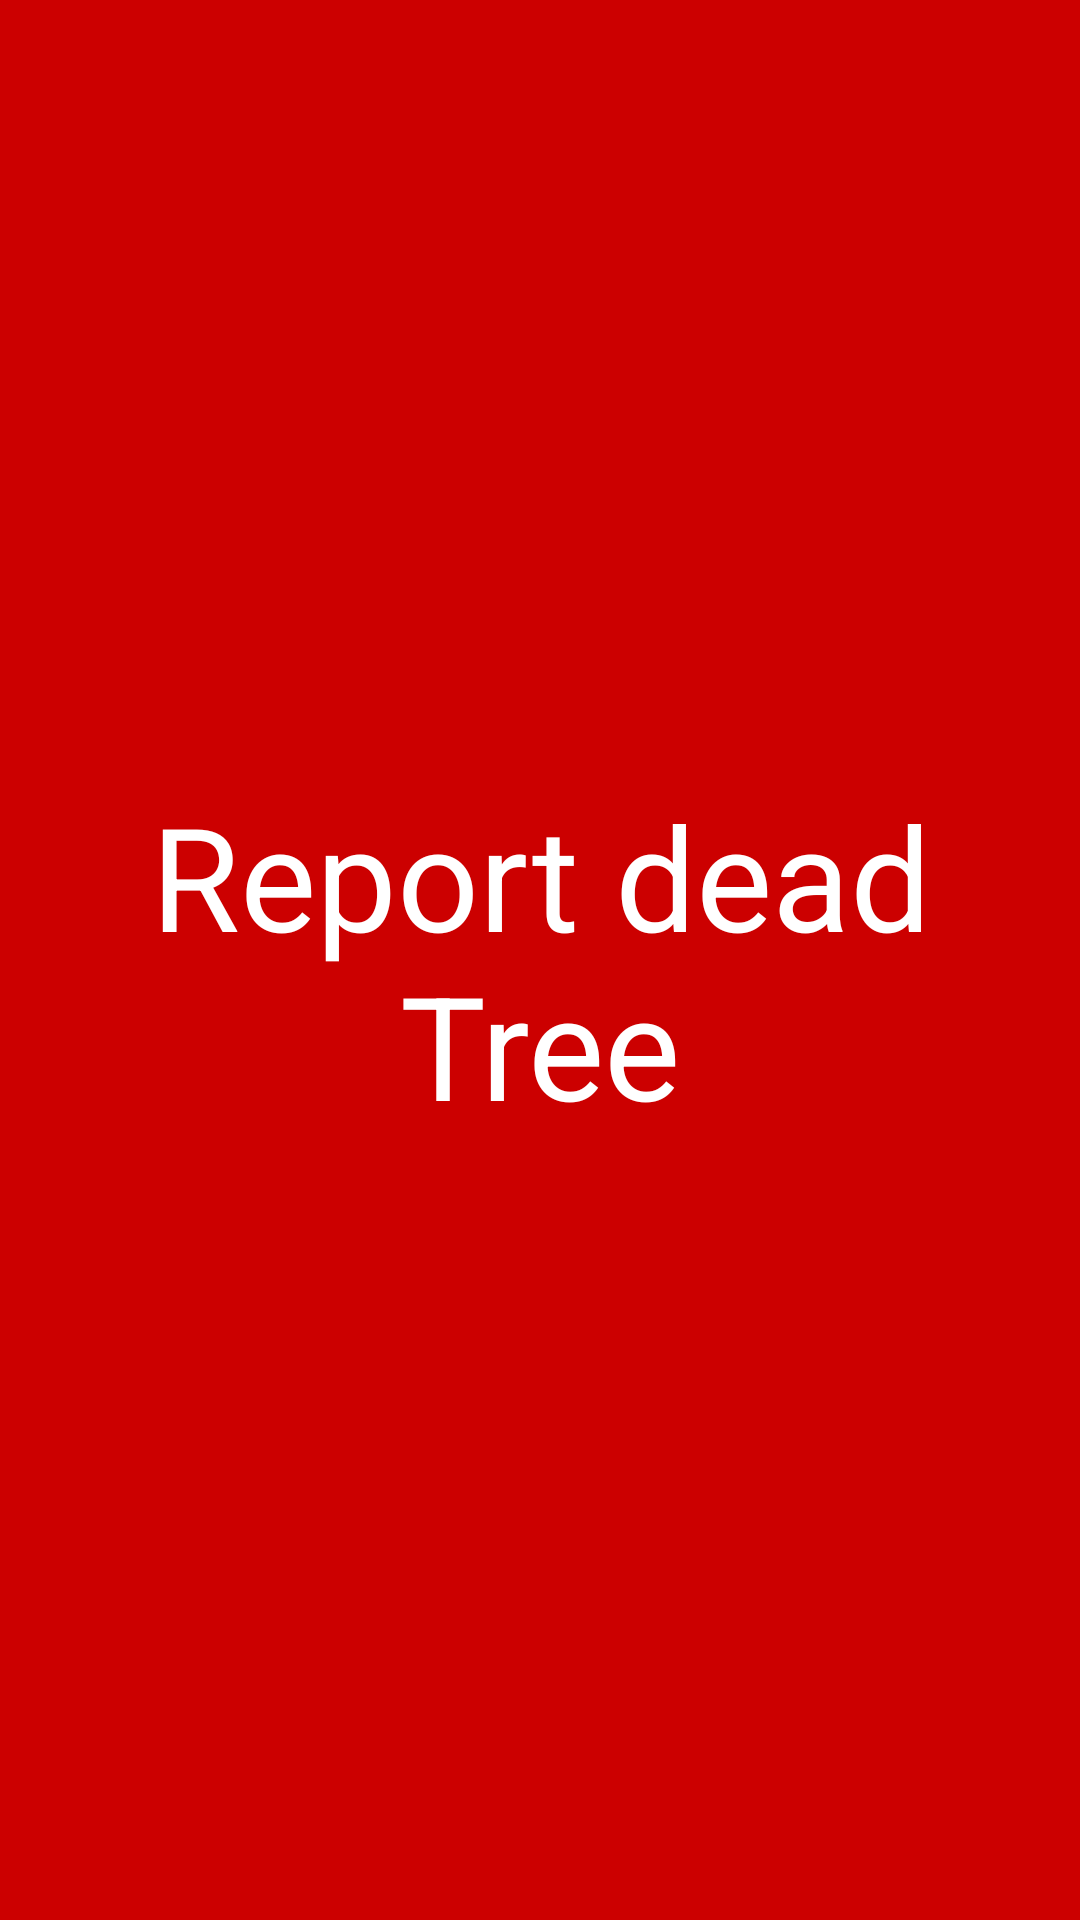

Here is an Android app screen rendered from its layout file. Give the layout XML and the strings, colors and styles it references.
<!-- AndroidManifest.xml: application theme AppTheme -->
<!-- res/layout/report_dead_tree_fragment.xml -->
<?xml version="1.0" encoding="utf-8"?>
<RelativeLayout xmlns:android="http://schemas.android.com/apk/res/android"
    android:orientation="vertical" android:layout_width="match_parent"
    android:layout_height="match_parent"
    android:background="@android:color/holo_red_dark">

    <TextView
        android:layout_width="wrap_content"
        android:layout_height="wrap_content"
        android:layout_centerInParent="true"
        android:text="Report dead Tree"
        android:textSize="48sp"
        android:gravity="center_horizontal"
        android:textColor="@color/white"
        />


</RelativeLayout>
<!-- resources referenced by this layout -->
<resources>
  <color name="white">#ffffff</color>
  <style name="AppTheme" parent="Theme.AppCompat.Light.DarkActionBar">
          
          <item name="colorPrimary">@color/colorPrimary</item>
          <item name="colorPrimaryDark">@color/colorPrimaryDark</item>
          <item name="colorAccent">@color/colorAccent</item>
  
      </style>
  <color name="colorPrimary">#3e3e3e</color>
  <color name="colorPrimaryDark">#1C1C1C</color>
  <color name="colorAccent">#008a00</color>
</resources>
